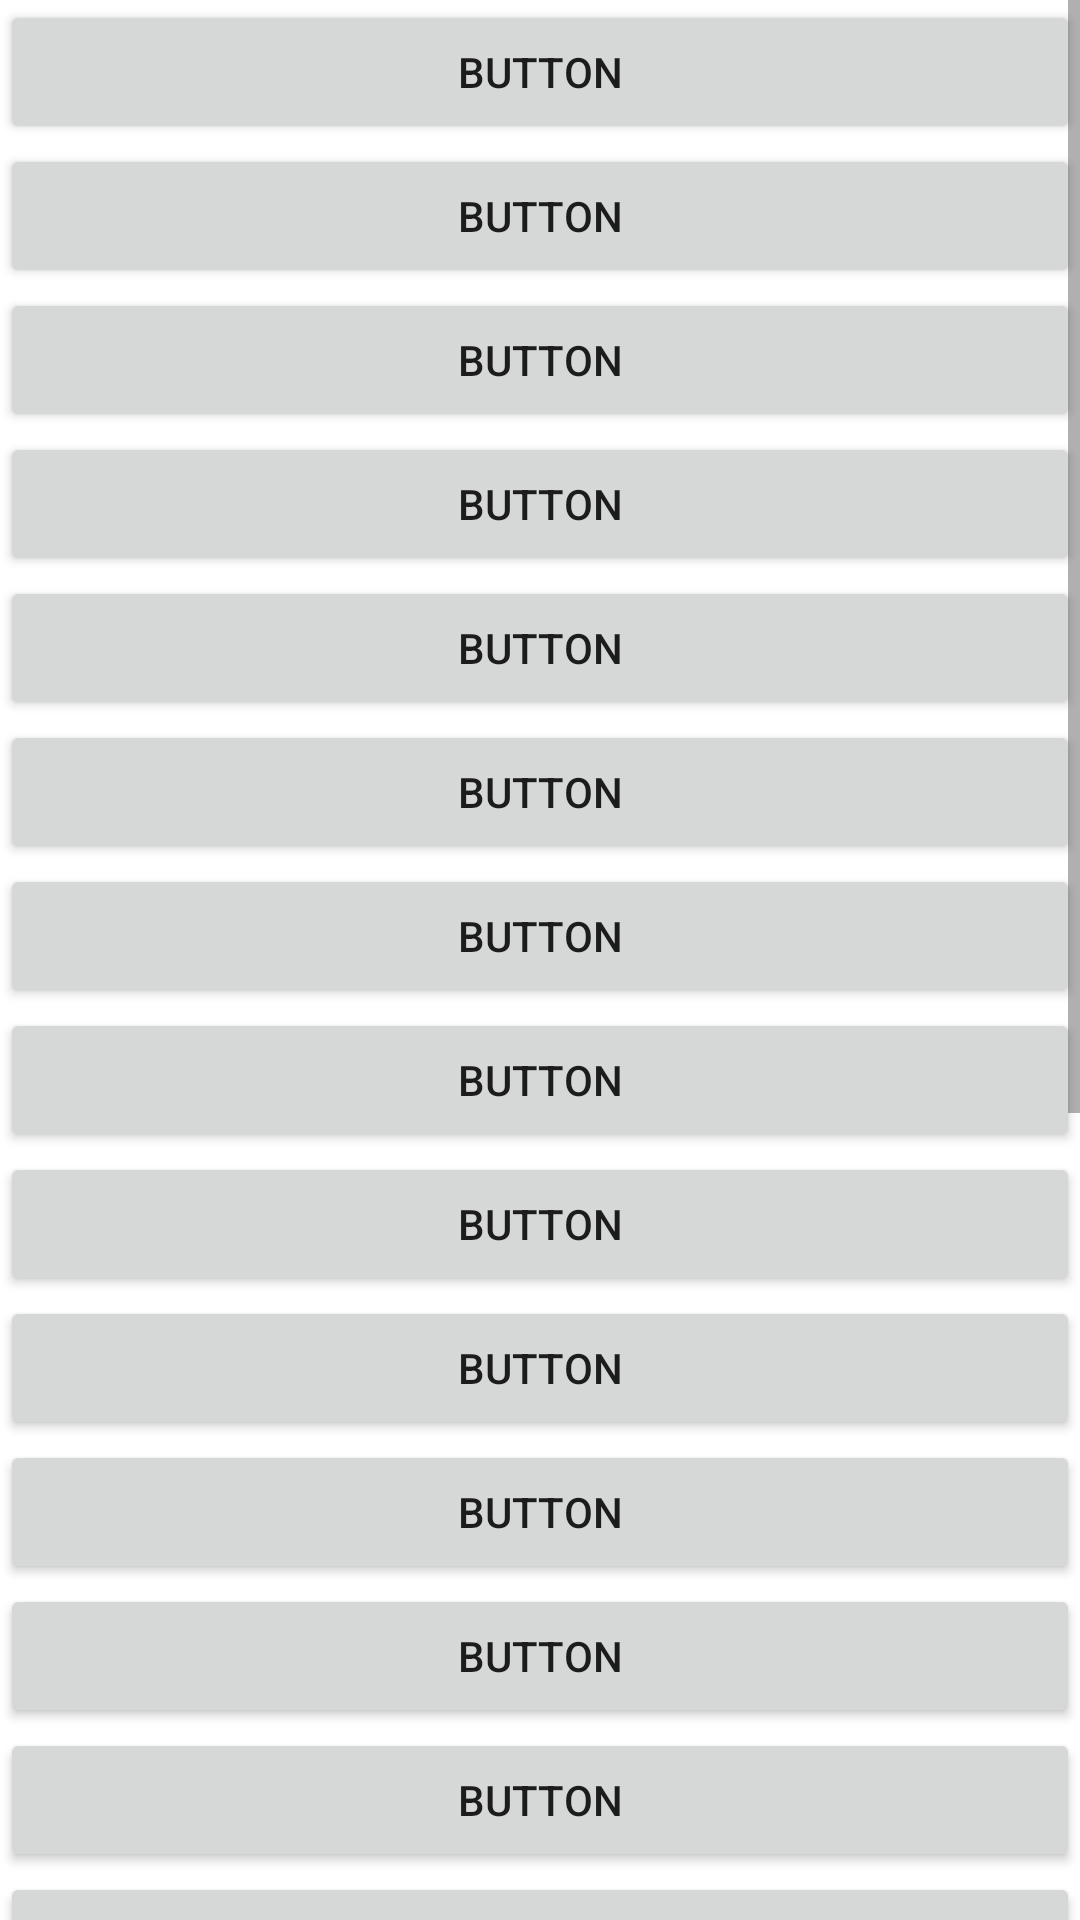

Produce the Android XML layout that renders to this screen, including the resource entries it uses.
<!-- AndroidManifest.xml: application theme Theme.ComponentsUI -->
<!-- res/layout/activity_second.xml -->
<?xml version="1.0" encoding="utf-8"?>
<LinearLayout xmlns:android="http://schemas.android.com/apk/res/android"
    xmlns:app="http://schemas.android.com/apk/res-auto"
    xmlns:tools="http://schemas.android.com/tools"
    android:layout_width="match_parent"
    android:layout_height="match_parent"
    android:orientation="vertical"
    tools:context=".SecondActivity">

    <ScrollView
        android:layout_width="match_parent"
        android:layout_height="match_parent">

        <LinearLayout
            android:layout_width="match_parent"
            android:layout_height="wrap_content"
            android:orientation="vertical">

            <Button
                android:id="@+id/button18"
                android:layout_width="match_parent"
                android:layout_height="wrap_content"
                android:text="Button" />

            <Button
                android:id="@+id/button33"
                android:layout_width="match_parent"
                android:layout_height="wrap_content"
                android:text="Button" />

            <Button
                android:id="@+id/button40"
                android:layout_width="match_parent"
                android:layout_height="wrap_content"
                android:text="Button" />

            <Button
                android:id="@+id/button39"
                android:layout_width="match_parent"
                android:layout_height="wrap_content"
                android:text="Button" />

            <Button
                android:id="@+id/button27"
                android:layout_width="match_parent"
                android:layout_height="wrap_content"
                android:text="Button" />

            <Button
                android:id="@+id/button38"
                android:layout_width="match_parent"
                android:layout_height="wrap_content"
                android:text="Button" />

            <Button
                android:id="@+id/button32"
                android:layout_width="match_parent"
                android:layout_height="wrap_content"
                android:text="Button" />

            <Button
                android:id="@+id/button34"
                android:layout_width="match_parent"
                android:layout_height="wrap_content"
                android:text="Button" />

            <Button
                android:id="@+id/button37"
                android:layout_width="match_parent"
                android:layout_height="wrap_content"
                android:text="Button" />

            <Button
                android:id="@+id/button36"
                android:layout_width="match_parent"
                android:layout_height="wrap_content"
                android:text="Button" />

            <Button
                android:id="@+id/button31"
                android:layout_width="match_parent"
                android:layout_height="wrap_content"
                android:text="Button" />

            <Button
                android:id="@+id/button35"
                android:layout_width="match_parent"
                android:layout_height="wrap_content"
                android:text="Button" />

            <Button
                android:id="@+id/button26"
                android:layout_width="match_parent"
                android:layout_height="wrap_content"
                android:text="Button" />

            <Button
                android:id="@+id/button28"
                android:layout_width="match_parent"
                android:layout_height="wrap_content"
                android:text="Button" />

            <Button
                android:id="@+id/button19"
                android:layout_width="match_parent"
                android:layout_height="wrap_content"
                android:text="Button" />

            <Button
                android:id="@+id/button29"
                android:layout_width="match_parent"
                android:layout_height="wrap_content"
                android:text="Button" />

            <Button
                android:id="@+id/button20"
                android:layout_width="match_parent"
                android:layout_height="wrap_content"
                android:text="Button" />

            <Button
                android:id="@+id/button30"
                android:layout_width="match_parent"
                android:layout_height="wrap_content"
                android:text="Button" />

            <Button
                android:id="@+id/button21"
                android:layout_width="match_parent"
                android:layout_height="wrap_content"
                android:text="Button" />

            <Button
                android:id="@+id/button22"
                android:layout_width="match_parent"
                android:layout_height="wrap_content"
                android:text="Button" />

            <Button
                android:id="@+id/button23"
                android:layout_width="match_parent"
                android:layout_height="wrap_content"
                android:text="Button" />

            <Button
                android:id="@+id/button24"
                android:layout_width="match_parent"
                android:layout_height="wrap_content"
                android:text="Button" />

            <Button
                android:id="@+id/button25"
                android:layout_width="match_parent"
                android:layout_height="wrap_content"
                android:text="Button" />
        </LinearLayout>
    </ScrollView>

</LinearLayout>
<!-- resources referenced by this layout -->
<resources>
  <style name="Theme.ComponentsUI" parent="Theme.MaterialComponents.DayNight.DarkActionBar">
          
          <item name="colorPrimary">@color/purple_500</item>
          <item name="colorPrimaryVariant">@color/purple_700</item>
          <item name="colorOnPrimary">@color/white</item>
          
          <item name="colorSecondary">@color/teal_200</item>
          <item name="colorSecondaryVariant">@color/teal_700</item>
          <item name="colorOnSecondary">@color/black</item>
          
          <item name="android:statusBarColor" tools:targetApi="l">?attr/colorPrimaryVariant</item>
          
      </style>
  <!-- not gathered from this repository: default colours our renderer supplied (Android Studio template values) -->
  <color name="purple_500">#FF6200EE</color>
  <color name="purple_700">#FF3700B3</color>
  <color name="teal_200">#FF03DAC5</color>
  <color name="teal_700">#FF018786</color>
  <color name="black">#FF000000</color>
  <color name="white">#FFFFFFFF</color>
</resources>
